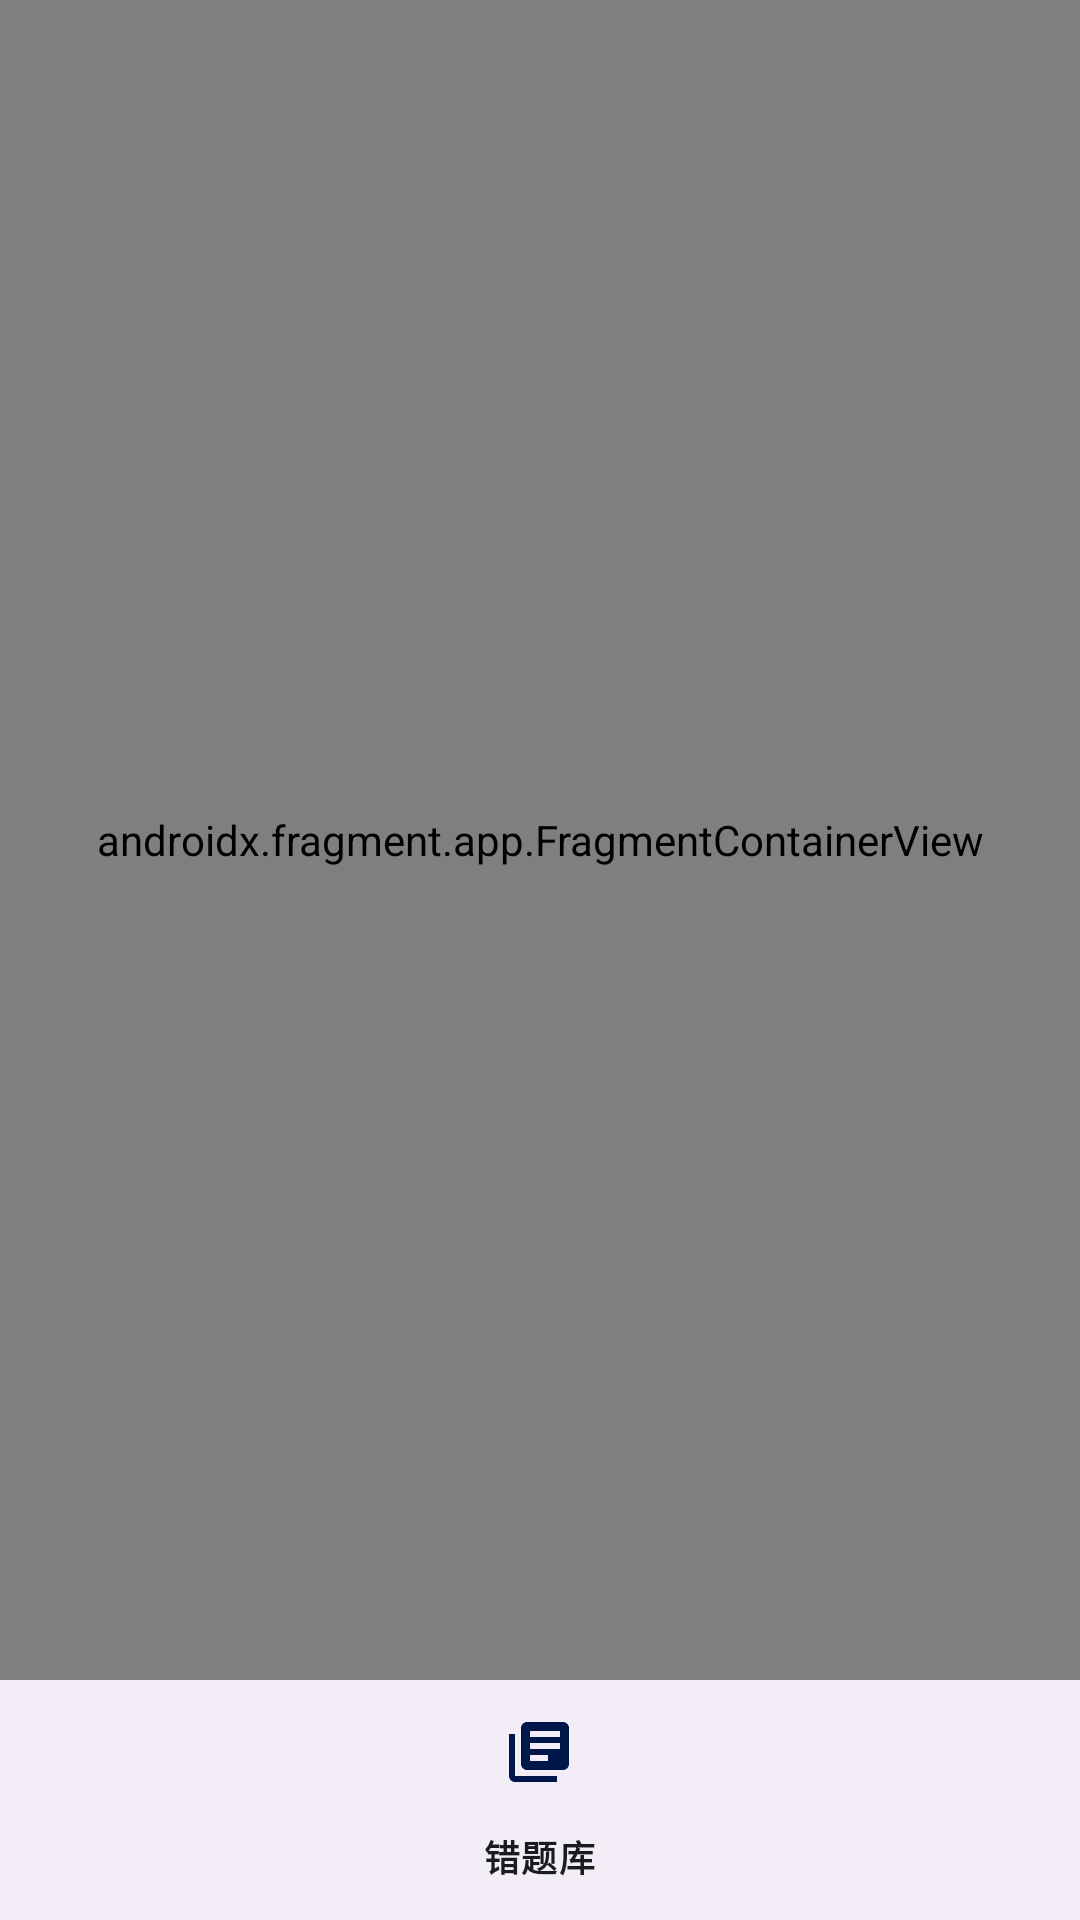

This screen was rendered from an Android layout file. Write that file and the resources it references.
<!-- AndroidManifest.xml: application theme Theme.LearningAssistant -->
<!-- res/layout/activity_main.xml -->
<?xml version="1.0" encoding="utf-8"?>
<androidx.constraintlayout.widget.ConstraintLayout xmlns:android="http://schemas.android.com/apk/res/android"
    xmlns:app="http://schemas.android.com/apk/res-auto"
    xmlns:tools="http://schemas.android.com/tools"
    android:layout_width="match_parent"
    android:layout_height="match_parent"
    tools:context=".MainActivity">

    <com.google.android.material.bottomnavigation.BottomNavigationView
        android:id="@+id/bottomNavigationView"
        android:layout_width="0dp"
        android:layout_height="wrap_content"
        app:layout_constraintBottom_toBottomOf="parent"
        app:layout_constraintEnd_toEndOf="parent"
        app:layout_constraintStart_toStartOf="parent"
        app:menu="@menu/nav_menu" />

    <androidx.fragment.app.FragmentContainerView
        android:id="@+id/fragmentContainerView"
        android:name="androidx.navigation.fragment.NavHostFragment"
        android:layout_width="0dp"
        android:layout_height="0dp"
        app:defaultNavHost="true"
        app:layout_constraintBottom_toTopOf="@+id/bottomNavigationView"
        app:layout_constraintEnd_toEndOf="parent"
        app:layout_constraintHorizontal_bias="0.0"
        app:layout_constraintStart_toStartOf="parent"
        app:layout_constraintTop_toTopOf="parent"
        app:layout_constraintVertical_bias="0.0"
        app:navGraph="@navigation/main_nav" />
</androidx.constraintlayout.widget.ConstraintLayout>
<!-- resources referenced by this layout -->
<resources>
  <style name="Theme.LearningAssistant" parent="Theme.Material3.Light">
          <item name="colorPrimary">@color/md_theme_light_primary</item>
          <item name="colorOnPrimary">@color/md_theme_light_onPrimary</item>
          <item name="colorPrimaryContainer">@color/md_theme_light_primaryContainer</item>
          <item name="colorOnPrimaryContainer">@color/md_theme_light_onPrimaryContainer</item>
          <item name="colorSecondary">@color/md_theme_light_secondary</item>
          <item name="colorOnSecondary">@color/md_theme_light_onSecondary</item>
          <item name="colorSecondaryContainer">@color/md_theme_light_secondaryContainer</item>
          <item name="colorOnSecondaryContainer">@color/md_theme_light_onSecondaryContainer</item>
          <item name="colorTertiary">@color/md_theme_light_tertiary</item>
          <item name="colorOnTertiary">@color/md_theme_light_onTertiary</item>
          <item name="colorTertiaryContainer">@color/md_theme_light_tertiaryContainer</item>
          <item name="colorOnTertiaryContainer">@color/md_theme_light_onTertiaryContainer</item>
          <item name="colorError">@color/md_theme_light_error</item>
          <item name="colorErrorContainer">@color/md_theme_light_errorContainer</item>
          <item name="colorOnError">@color/md_theme_light_onError</item>
          <item name="colorOnErrorContainer">@color/md_theme_light_onErrorContainer</item>
          <item name="android:colorBackground">@color/md_theme_light_background</item>
          <item name="colorOnBackground">@color/md_theme_light_onBackground</item>
          <item name="colorSurface">@color/md_theme_light_surface</item>
          <item name="colorOnSurface">@color/md_theme_light_onSurface</item>
          <item name="colorSurfaceVariant">@color/md_theme_light_surfaceVariant</item>
          <item name="colorOnSurfaceVariant">@color/md_theme_light_onSurfaceVariant</item>
          <item name="colorOutline">@color/md_theme_light_outline</item>
          <item name="colorOnSurfaceInverse">@color/md_theme_light_inverseOnSurface</item>
          <item name="colorSurfaceInverse">@color/md_theme_light_inverseSurface</item>
          <item name="colorPrimaryInverse">@color/md_theme_light_primaryInverse</item>
      </style>
  <color name="md_theme_light_primary">#6DBDFB</color>
  <color name="md_theme_light_onPrimary">#FFFFFF</color>
  <color name="md_theme_light_primaryContainer">#BAE9FF</color>
  <color name="md_theme_light_onPrimaryContainer">#001F2A</color>
  <color name="md_theme_light_secondary">#0055D5</color>
  <color name="md_theme_light_onSecondary">#FFFFFF</color>
  <color name="md_theme_light_secondaryContainer">#DAE2FF</color>
  <color name="md_theme_light_onSecondaryContainer">#00174A</color>
  <color name="md_theme_light_tertiary">#2958BF</color>
  <color name="md_theme_light_onTertiary">#FFFFFF</color>
  <color name="md_theme_light_tertiaryContainer">#DAE2FF</color>
  <color name="md_theme_light_onTertiaryContainer">#00174B</color>
  <color name="md_theme_light_error">#BA1B1B</color>
  <color name="md_theme_light_errorContainer">#FFDAD4</color>
  <color name="md_theme_light_onError">#FFFFFF</color>
  <color name="md_theme_light_onErrorContainer">#410001</color>
  <color name="md_theme_light_background">#FAFCFD</color>
  <color name="md_theme_light_onBackground">#191C1D</color>
  <color name="md_theme_light_surface">#FAFCFD</color>
  <color name="md_theme_light_onSurface">#191C1D</color>
  <color name="md_theme_light_surfaceVariant">#E6E0EC</color>
  <color name="md_theme_light_onSurfaceVariant">#48454F</color>
  <color name="md_theme_light_outline">#79767F</color>
  <color name="md_theme_light_inverseOnSurface">#EFF1F2</color>
  <color name="md_theme_light_inverseSurface">#2E3132</color>
  <color name="md_theme_light_primaryInverse">#61D4FF</color>
</resources>
